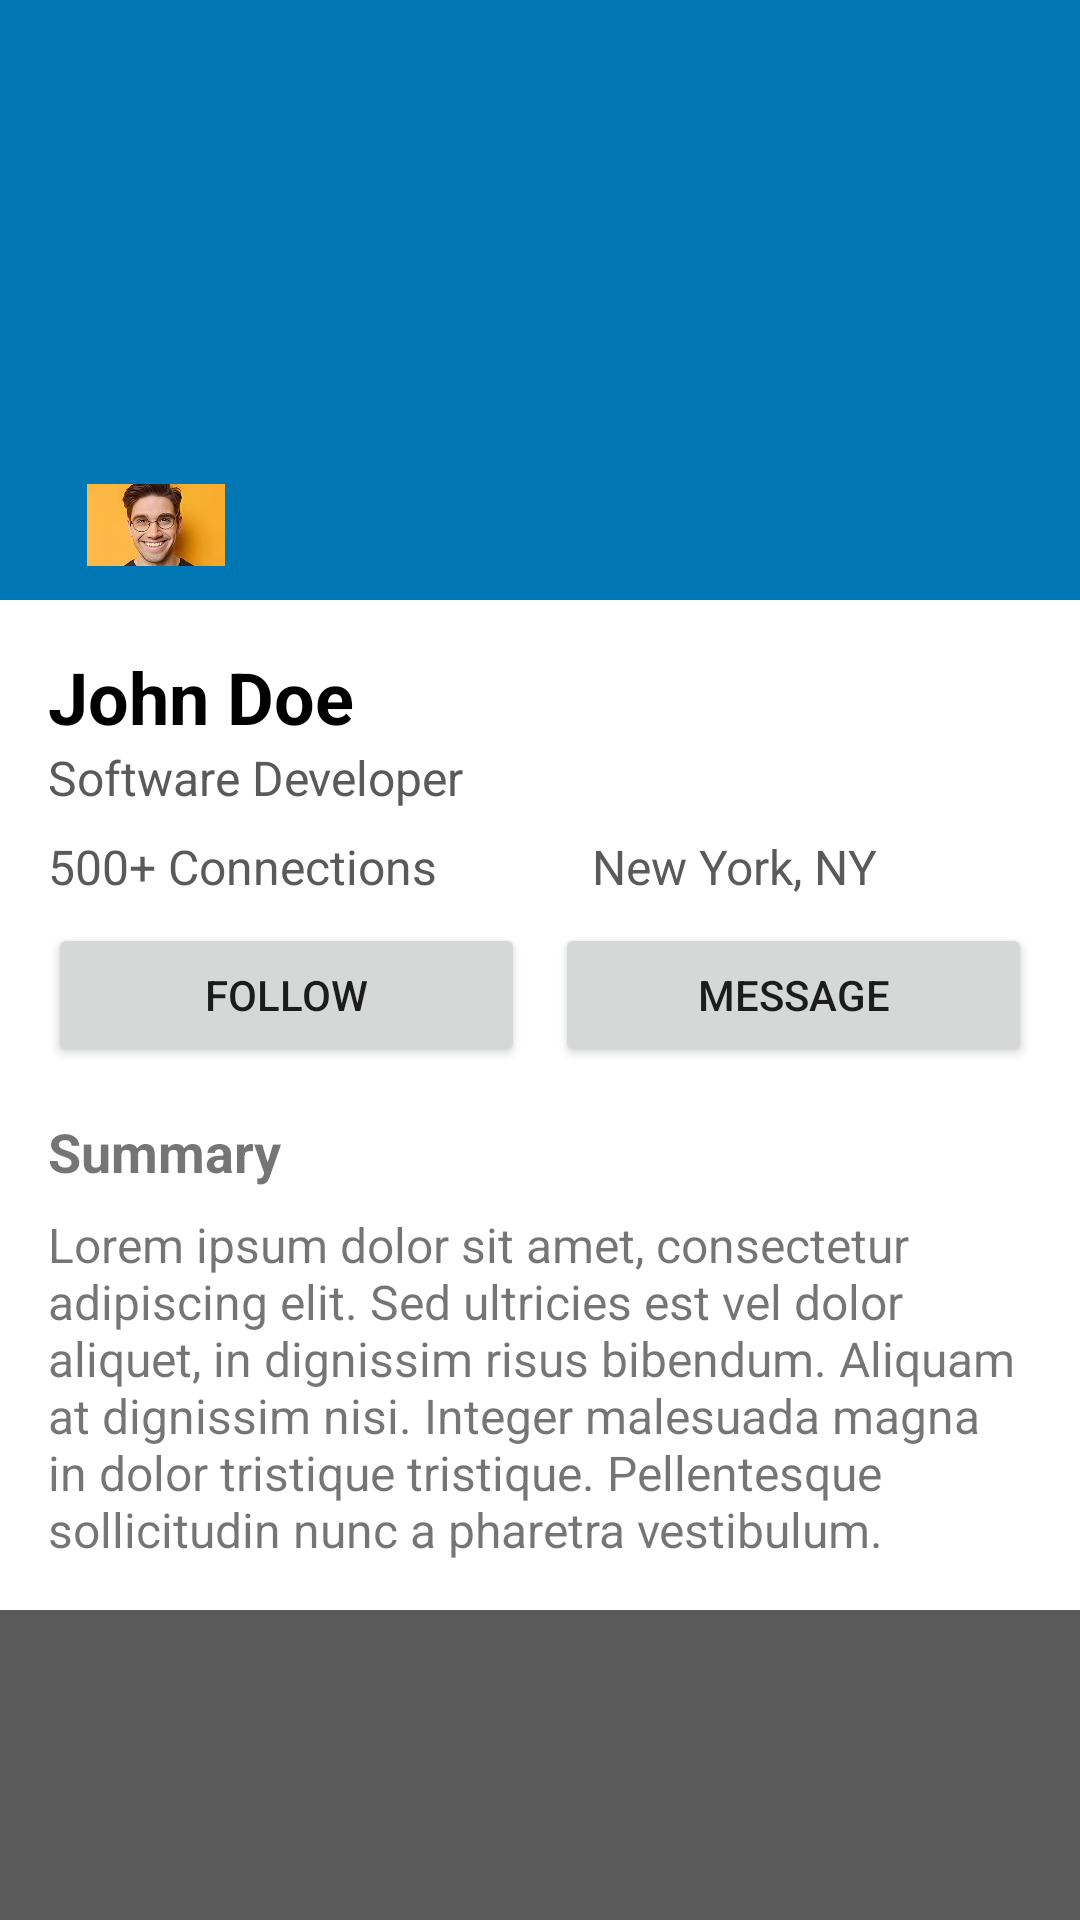

Android layout source for this screen:
<!-- AndroidManifest.xml: application theme Theme.Soc2 -->
<!-- res/layout/activity_otheruserprofile.xml -->
<?xml version="1.0" encoding="utf-8"?>
<LinearLayout xmlns:android="http://schemas.android.com/apk/res/android"
    xmlns:app="http://schemas.android.com/apk/res-auto"
    android:layout_width="match_parent"
    android:layout_height="match_parent"
    android:orientation="vertical">

    
    <RelativeLayout
        android:layout_width="match_parent"
        android:layout_height="200dp"
        android:background="@color/linkedin_blue">

        
        <ImageView
            android:id="@+id/profileBackgroundImage"
            android:layout_width="match_parent"
            android:layout_height="match_parent"
            android:scaleType="centerCrop"
            android:src="@drawable/postimg" />

        
        <ImageView
            android:id="@+id/profilePicture"
            android:layout_width="100dp"
            android:layout_height="100dp"
            android:layout_alignParentStart="true"
            android:layout_alignParentEnd="true"
            android:layout_marginStart="27dp"
            android:layout_marginTop="150dp"
            android:layout_marginEnd="283dp"
            android:padding="2dp"
            android:src="@drawable/proimg" />

    </RelativeLayout>

    

    <LinearLayout
        android:layout_width="match_parent"
        android:layout_height="wrap_content"
        android:orientation="vertical"
        android:padding="16dp">

        
        <LinearLayout
            android:layout_width="match_parent"
            android:layout_height="wrap_content"
            android:orientation="horizontal">

            <LinearLayout
                android:layout_width="wrap_content"
                android:layout_height="match_parent"
                android:orientation="vertical">

                <TextView
                    android:id="@+id/profileName"
                    android:layout_width="wrap_content"
                    android:layout_height="wrap_content"
                    android:text="John Doe"
                    android:textColor="@color/black"
                    android:textSize="24sp"
                    android:textStyle="bold" />

                <TextView
                    android:id="@+id/profileHeadline"
                    android:layout_width="wrap_content"
                    android:layout_height="wrap_content"
                    android:text="Software Developer"
                    android:textColor="@color/dark_gray"
                    android:textSize="16sp" />

            </LinearLayout>
        </LinearLayout>

        
        <LinearLayout
            android:layout_width="match_parent"
            android:layout_height="wrap_content"
            android:orientation="horizontal"
            android:layout_marginTop="8dp">

            <TextView
                android:id="@+id/connectionsCount"
                android:layout_width="wrap_content"
                android:layout_height="wrap_content"
                android:text="500+ Connections"
                android:textColor="@color/dark_gray"
                android:textSize="16sp"
                android:layout_weight="1"/>

            <TextView
                android:id="@+id/place"
                android:layout_width="wrap_content"
                android:layout_height="wrap_content"
                android:text="New York, NY"
                android:textColor="@color/dark_gray"
                android:textSize="16sp"
                android:layout_weight="1"/>

        </LinearLayout>

        <LinearLayout
            android:layout_width="match_parent"
            android:layout_height="wrap_content"
            android:orientation="horizontal"
            android:layout_marginTop="8dp">

            <Button
                android:id="@+id/follow"
                android:layout_width="wrap_content"
                android:layout_height="wrap_content"
                android:text="Follow"
                android:layout_weight="1"
                android:layout_marginEnd="5dp"/>

            <Button
                android:id="@+id/msg"
                android:layout_width="wrap_content"
                android:layout_height="wrap_content"
                android:text="Message"
                android:layout_weight="1"
                android:layout_marginStart="5dp"/>

        </LinearLayout>
        
        <TextView
            android:id="@+id/profileSummary"
            android:layout_width="match_parent"
            android:layout_height="wrap_content"
            android:text="Summary"
            android:textSize="18sp"
            android:textStyle="bold"
            android:layout_marginTop="16dp"/>

        <TextView
            android:id="@+id/bio"
            android:layout_width="match_parent"
            android:layout_height="wrap_content"
            android:text="Lorem ipsum dolor sit amet, consectetur adipiscing elit. Sed ultricies est vel dolor aliquet, in dignissim risus bibendum. Aliquam at dignissim nisi. Integer malesuada magna in dolor tristique tristique. Pellentesque sollicitudin nunc a pharetra vestibulum."
            android:textSize="16sp"
            android:layout_marginTop="8dp"/>

    </LinearLayout>

    <androidx.constraintlayout.widget.ConstraintLayout
        android:layout_width="match_parent"
        android:layout_height="0dp"
        android:layout_weight="1">

        <androidx.recyclerview.widget.RecyclerView
            android:id="@+id/recyclerView"
            android:layout_width="match_parent"
            android:layout_height="match_parent"
            app:layout_constraintBottom_toBottomOf="parent"
            android:background="@color/postbackcolor" />

    </androidx.constraintlayout.widget.ConstraintLayout>
</LinearLayout>
<!-- resources referenced by this layout -->
<resources>
  <color name="black">#FF000000</color>
  <color name="dark_gray">#5A5A5A</color>
  <color name="linkedin_blue">#0077b5</color>
  <color name="postbackcolor">#5A5A5A</color>
  <!-- drawable proimg: jpeg bitmap (drawable, 5401 bytes) -->
  <style name="Theme.Soc2" parent="Theme.MaterialComponents.DayNight.NoActionBar">
          
          <item name="colorPrimary">@color/purple_500</item>
          <item name="colorPrimaryVariant">@color/purple_700</item>
          <item name="colorOnPrimary">@color/white</item>
          
          <item name="colorSecondary">@color/teal_200</item>
          <item name="colorSecondaryVariant">@color/teal_700</item>
          <item name="colorOnSecondary">@color/black</item>
          
          <item name="android:statusBarColor">?attr/colorPrimaryVariant</item>
          
      </style>
  <color name="purple_500">#FF6200EE</color>
  <color name="purple_700">#FF3700B3</color>
  <color name="white">#FFFFFFFF</color>
  <color name="teal_200">#FF03DAC5</color>
  <color name="teal_700">#FF018786</color>
</resources>
